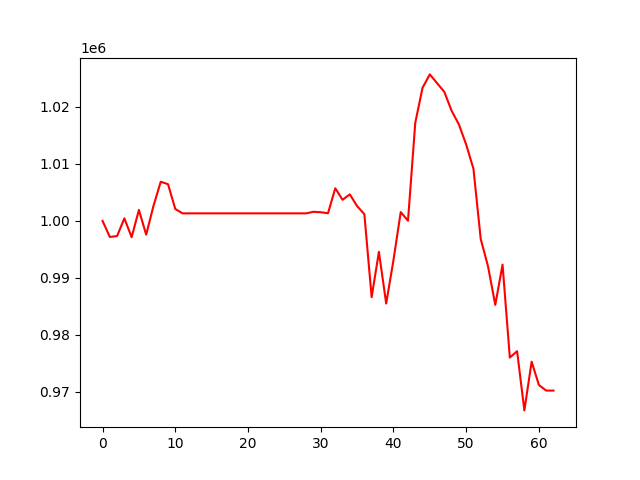

The file beside this chart, header and first rows:
, 0
0, 1000000
1, 997177
2, 997332
3, 1000444
4, 997135
5, 1001917
6, 997579
7, 1002616
8, 1006863
9, 1006444
10, 1002091
11, 1001319
12, 1001319
13, 1001319
14, 1001319
15, 1001319
16, 1001319
17, 1001319
18, 1001319
19, 1001319
20, 1001319
21, 1001319
22, 1001319
23, 1001319
24, 1001319
25, 1001319
26, 1001319
27, 1001319
28, 1001319
29, 1001593
30, 1001519
31, 1001340
32, 1005725
33, 1003701
34, 1004653
35, 1002596
36, 1001169
37, 986602
38, 994558
39, 985487
40, 993097
41, 1001545
42, 1000018
43, 1017236
44, 1023369
45, 1025717
46, 1024174
47, 1022631
48, 1019321
49, 1016922
50, 1013396
51, 1009136
52, 996812
53, 992032
54, 985244
55, 992322
56, 975999
57, 977114
58, 966723
59, 975274
... 3 more rows
